3-way image classification set "Traintest3way" from GitHub (Anshu-17/EF_VisTransfom); label vocabulary: edema, fracture, healthy.

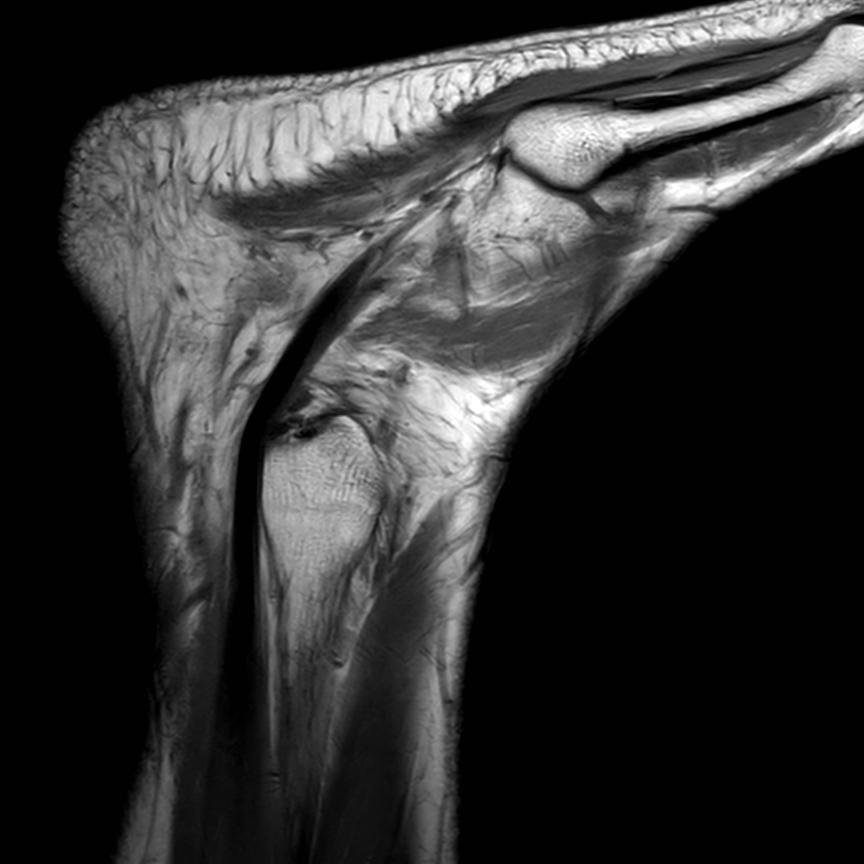
Label: healthy

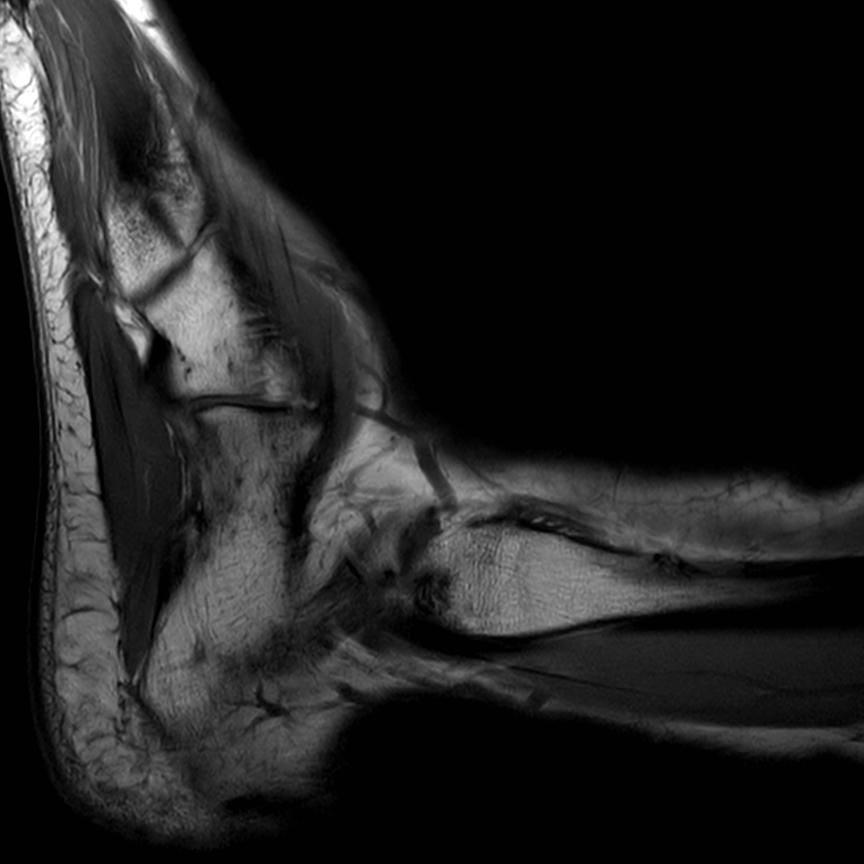
Label: healthy

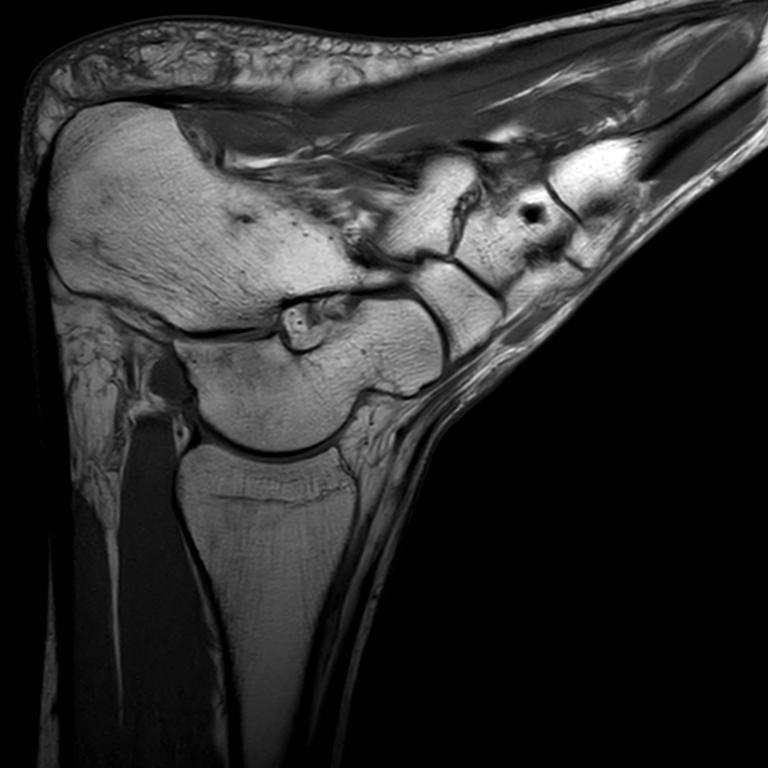
Label: edema

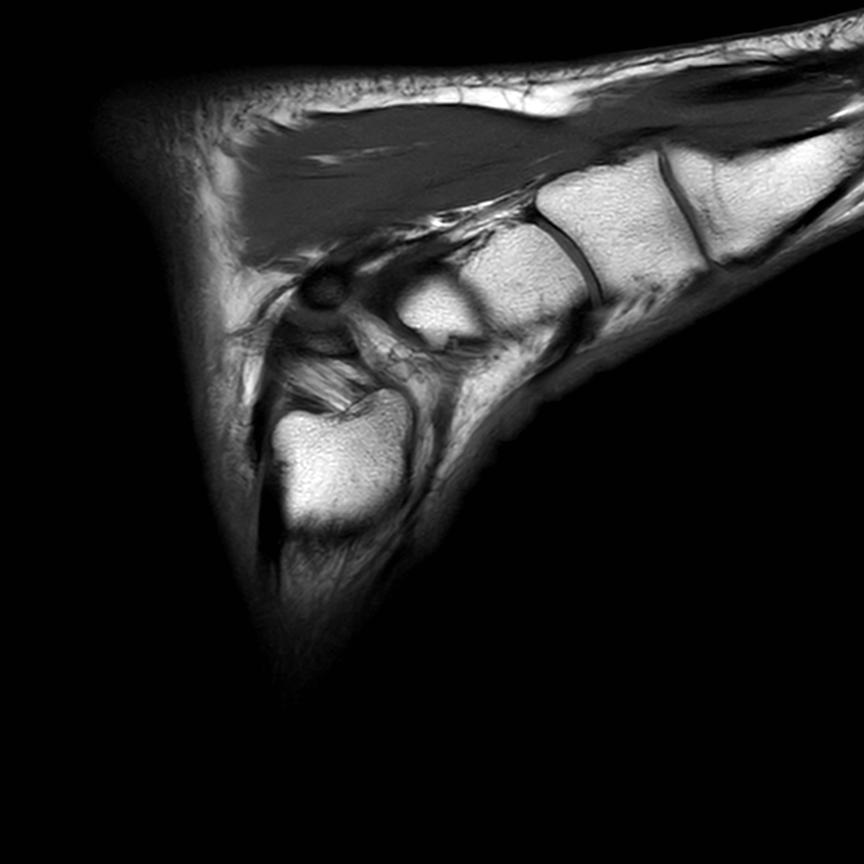
Label: healthy

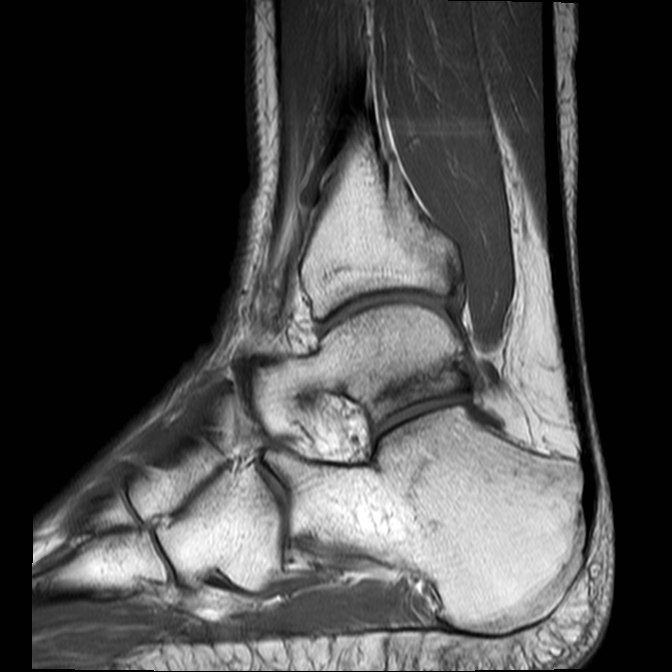
Label: fracture

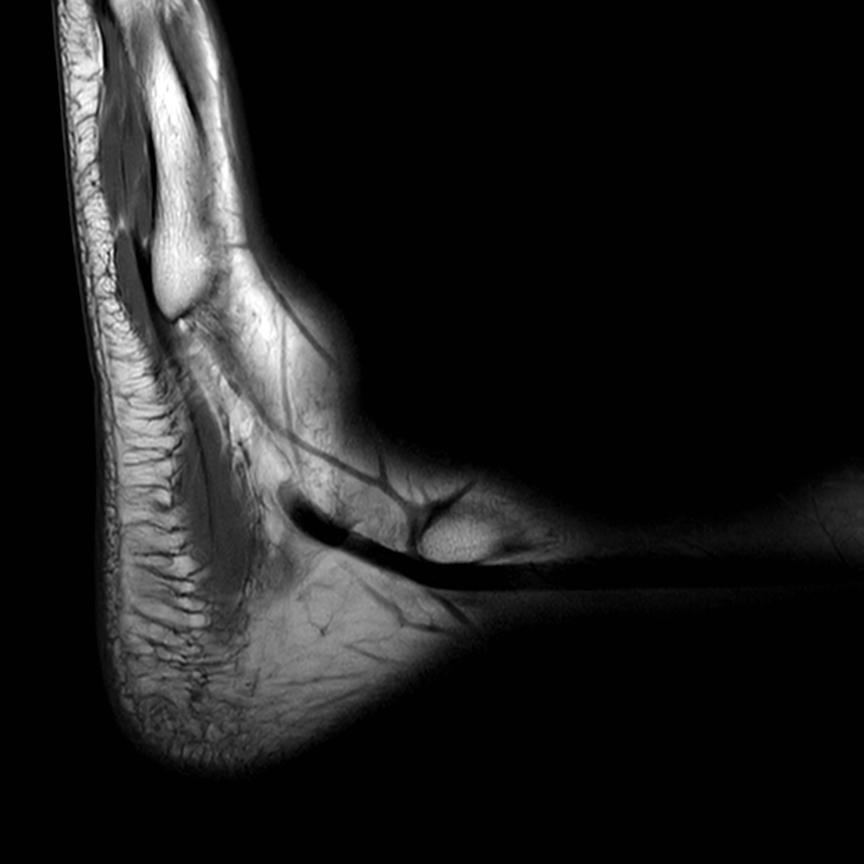
Label: healthy
